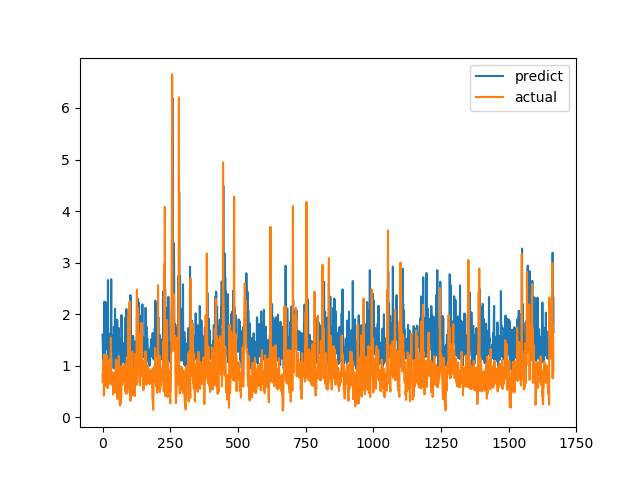

Data behind this chart, as committed beside it:
predict, actual
1.605, 0.6915
1.431, 0.8558
1.085, 0.7094
1.179, 1.015
1.493, 1.116
1.358, 0.4183
1.275, 1.002
2.243, 1.219
1.134, 1.143
1.365, 0.6528
1.117, 0.6747
2.228, 0.601
1.341, 0.6695
1.878, 0.6538
1.631, 0.7814
1.322, 1.206
1.508, 0.8469
1.361, 0.8286
1.438, 0.6482
1.359, 0.5624
2.661, 0.7183
1.095, 1.1
1.205, 0.9542
1.174, 0.729
1.32, 0.6694
1.224, 0.8631
1.266, 0.6465
1.2, 0.8223
1.171, 0.9236
1.629, 0.8301
1.499, 1.067
1.549, 1.546
2.676, 0.6827
1.437, 0.6386
1.594, 0.6464
1.543, 0.6881
1.322, 0.7274
1.271, 0.65
1.258, 0.8694
1.211, 0.4409
1.277, 0.4519
0.9471, 0.7575
1.757, 0.4952
1.446, 0.6851
1.008, 0.7244
1.364, 0.8654
2.102, 0.74
1.731, 0.8071
1.337, 0.8204
1.84, 1.114
1.292, 1.109
1.226, 0.4751
0.983, 1.039
1.497, 0.9458
1.893, 0.7878
1.245, 0.3505
1.34, 0.9368
1.401, 0.9868
1.383, 0.647
1.173, 1.03
... 1,606 more rows
